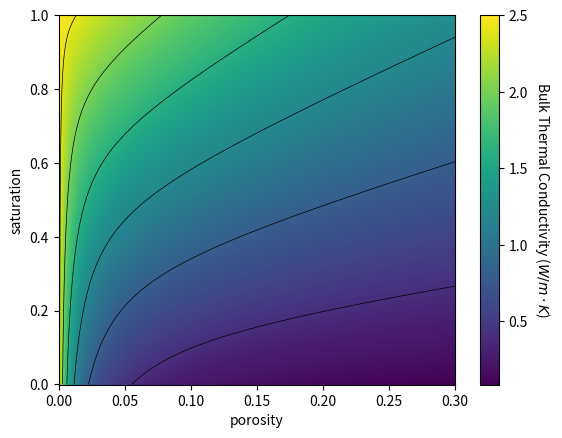

Here is the Python script that generated this plot:
import numpy as np
import matplotlib.pyplot as plt

#thermal conductivities of rock, water, air
kw = 0.591
kr = 2.5
ka = 0.026

ktherm = lambda n, S: S*(kr*kw)/(n*kr + (1 - n)*kw) + (1 - S)*(kr*ka)/(n*kr + (1 - n)*ka)

n = np.linspace(0, .3, 500)
S = np.linspace(0, 1, 500)
n, S = np.meshgrid(n, S)
k = ktherm(n, S)

fig, ax = plt.subplots(1,1)
r = ax.pcolormesh(n, S, k)
cs = ax.contour(n, S, k, colors='k', linewidths=0.5)
#plt.clabel(cs, inline=1)
cb = plt.colorbar(r, ax=ax)
cb.set_label('Bulk Thermal Conductivity ($W/m \cdot K$)', rotation=270, va='bottom')
ax.set_xlabel('porosity')
ax.set_ylabel('saturation')
ax.grid(False)

plt.show()
